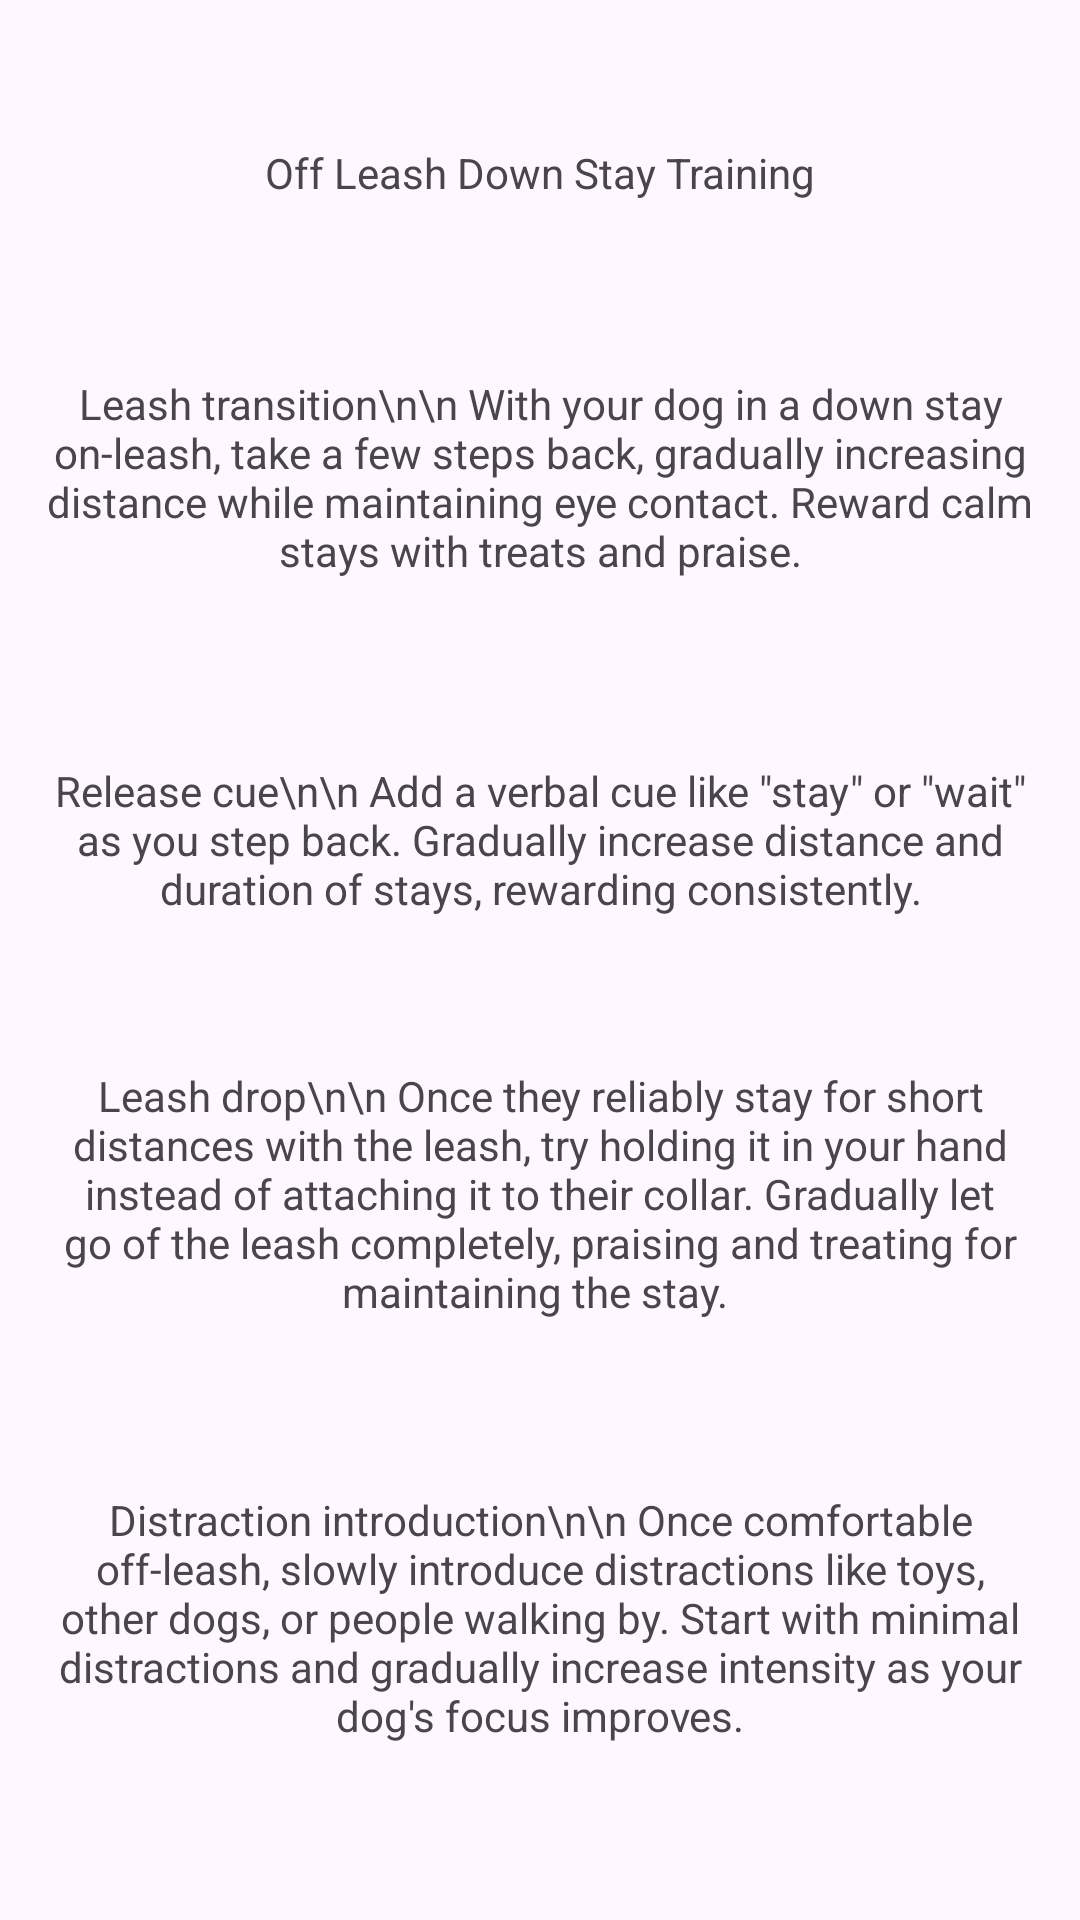

Produce the Android XML layout that renders to this screen, including the resource entries it uses.
<!-- AndroidManifest.xml: application theme Theme.TrainaPaw -->
<!-- res/layout/activity_offleash.xml -->
<?xml version="1.0" encoding="utf-8"?>
<androidx.constraintlayout.widget.ConstraintLayout xmlns:android="http://schemas.android.com/apk/res/android"
    xmlns:app="http://schemas.android.com/apk/res-auto"
    xmlns:tools="http://schemas.android.com/tools"
    android:layout_width="match_parent"
    android:layout_height="match_parent"
    tools:context=".offleash">

    <TextView
        android:id="@+id/textView33"
        android:layout_width="wrap_content"
        android:layout_height="wrap_content"
        android:layout_marginTop="48dp"
        android:text="Off Leash Down Stay Training"
        app:layout_constraintEnd_toEndOf="parent"
        app:layout_constraintHorizontal_bias="0.5"
        app:layout_constraintStart_toStartOf="parent"
        app:layout_constraintTop_toTopOf="parent" />

    <TextView
        android:id="@+id/textView34"
        android:layout_width="340dp"
        android:layout_height="wrap_content"
        android:layout_marginTop="58dp"
        android:text="Leash transition\n\n With your dog in a down stay on-leash, take a few steps back, gradually increasing distance while maintaining eye contact. Reward calm stays with treats and praise."
        app:layout_constraintEnd_toEndOf="parent"
        android:gravity="center"
        app:layout_constraintHorizontal_bias="0.5"
        app:layout_constraintStart_toStartOf="parent"
        app:layout_constraintTop_toBottomOf="@+id/textView33" />

    <TextView
        android:id="@+id/textView35"
        android:layout_width="340dp"
        android:layout_height="wrap_content"
        android:layout_marginTop="61dp"
        android:text="Release cue\n\n Add a verbal cue like &quot;stay&quot; or &quot;wait&quot; as you step back. Gradually increase distance and duration of stays, rewarding consistently."
        app:layout_constraintEnd_toEndOf="parent"
        android:gravity="center"
        app:layout_constraintHorizontal_bias="0.5"
        app:layout_constraintStart_toStartOf="parent"
        app:layout_constraintTop_toBottomOf="@+id/textView34" />

    <TextView
        android:id="@+id/textView36"
        android:layout_width="340dp"
        android:layout_height="wrap_content"
        android:layout_marginTop="50dp"
        android:text="Leash drop\n\n Once they reliably stay for short distances with the leash, try holding it in your hand instead of attaching it to their collar. Gradually let go of the leash completely, praising and treating for maintaining the stay. "
        app:layout_constraintEnd_toEndOf="parent"
        app:layout_constraintHorizontal_bias="0.5"
        android:gravity="center"
        app:layout_constraintStart_toStartOf="parent"
        app:layout_constraintTop_toBottomOf="@+id/textView35" />

    <TextView
        android:id="@+id/textView37"
        android:layout_width="340dp"
        android:layout_height="wrap_content"
        android:layout_marginTop="57dp"
        android:gravity="center"
        android:text="Distraction introduction\n\n Once comfortable off-leash, slowly introduce distractions like toys, other dogs, or people walking by. Start with minimal distractions and gradually increase intensity as your dog's focus improves."
        app:layout_constraintEnd_toEndOf="parent"
        app:layout_constraintHorizontal_bias="0.5"
        app:layout_constraintStart_toStartOf="parent"
        app:layout_constraintTop_toBottomOf="@+id/textView36" />

    <TextView
        android:id="@+id/textView38"
        android:layout_width="340dp"
        android:layout_height="wrap_content"
        android:layout_marginTop="73dp"
        android:gravity="center"
        android:text="Duration increases\n\n As your dog masters shorter stays, gradually extend the duration. Start with a few seconds, then slowly increase to minutes over time. Remember, progress takes time and patience."
        app:layout_constraintEnd_toEndOf="parent"
        app:layout_constraintHorizontal_bias="0.5"
        app:layout_constraintStart_toStartOf="parent"
        app:layout_constraintTop_toBottomOf="@+id/textView37" />
</androidx.constraintlayout.widget.ConstraintLayout>
<!-- resources referenced by this layout -->
<resources>
  <style name="Theme.TrainaPaw" parent="Base.Theme.TrainaPaw" />
  <style name="Base.Theme.TrainaPaw" parent="Theme.Material3.DayNight.NoActionBar">
          
         <item name="colorPrimary">@color/blue</item>
          <item name="colorPrimaryVariant">@color/blue</item>
      </style>
</resources>
